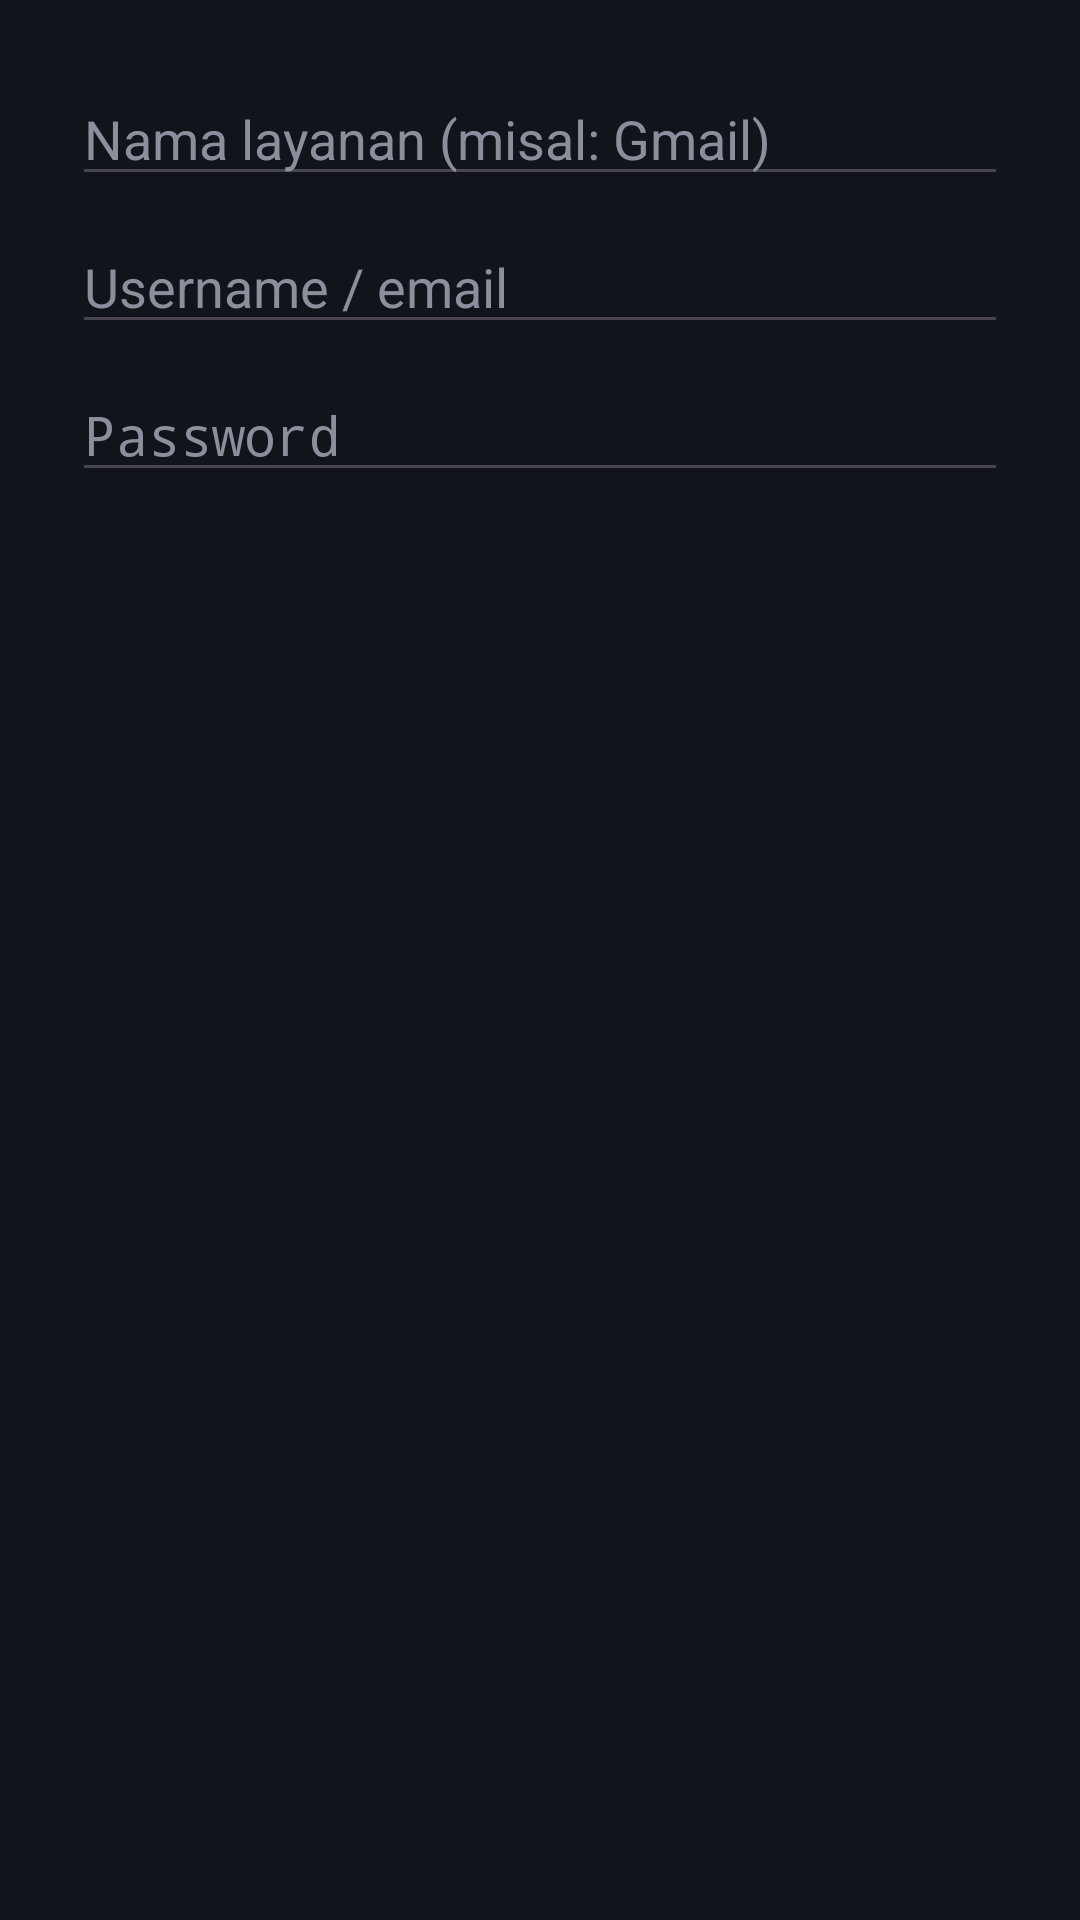

Produce the Android XML layout that renders to this screen, including the resource entries it uses.
<!-- AndroidManifest.xml: application theme Theme.PwVault -->
<!-- res/layout/dialog_add_entry.xml -->
<?xml version="1.0" encoding="utf-8"?>
<LinearLayout xmlns:android="http://schemas.android.com/apk/res/android"
    android:layout_width="match_parent"
    android:layout_height="wrap_content"
    android:orientation="vertical"
    android:background="@color/ink_800"
    android:padding="24dp">

    <EditText
        android:id="@+id/titleInput"
        android:layout_width="match_parent"
        android:layout_height="wrap_content"
        android:hint="Nama layanan (misal: Gmail)"
        android:textColor="@color/paper"
        android:textColorHint="@color/dim"
        android:inputType="text" />

    <EditText
        android:id="@+id/usernameInput"
        android:layout_width="match_parent"
        android:layout_height="wrap_content"
        android:layout_marginTop="8dp"
        android:hint="Username / email"
        android:textColor="@color/paper"
        android:textColorHint="@color/dim"
        android:inputType="text" />

    
    <EditText
        android:id="@+id/passwordInput"
        android:layout_width="match_parent"
        android:layout_height="wrap_content"
        android:layout_marginTop="8dp"
        android:hint="Password"
        android:fontFamily="monospace"
        android:textColor="@color/paper"
        android:textColorHint="@color/dim"
        android:inputType="textPassword" />

</LinearLayout>
<!-- resources referenced by this layout -->
<resources>
  <color name="dim">#8B8F9C</color>
  <color name="ink_800">#12141B</color>
  <color name="paper">#E9EAE2</color>
  <style name="Theme.PwVault" parent="Theme.Material3.DayNight.NoActionBar">
          <item name="android:windowLightStatusBar">false</item>
      </style>
</resources>
